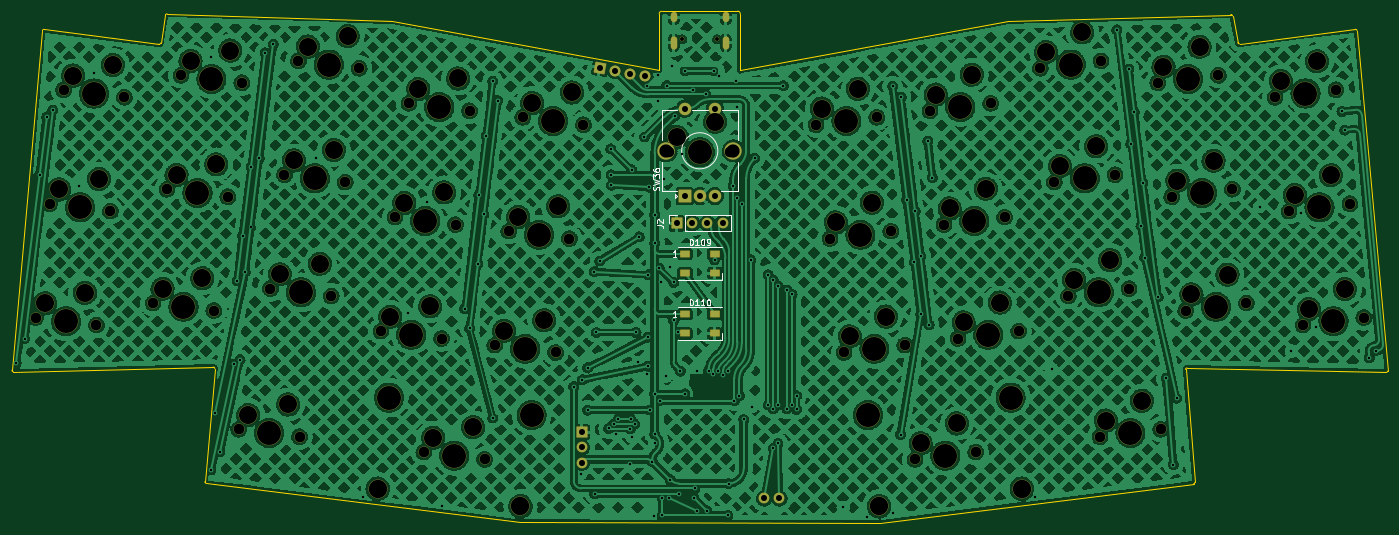
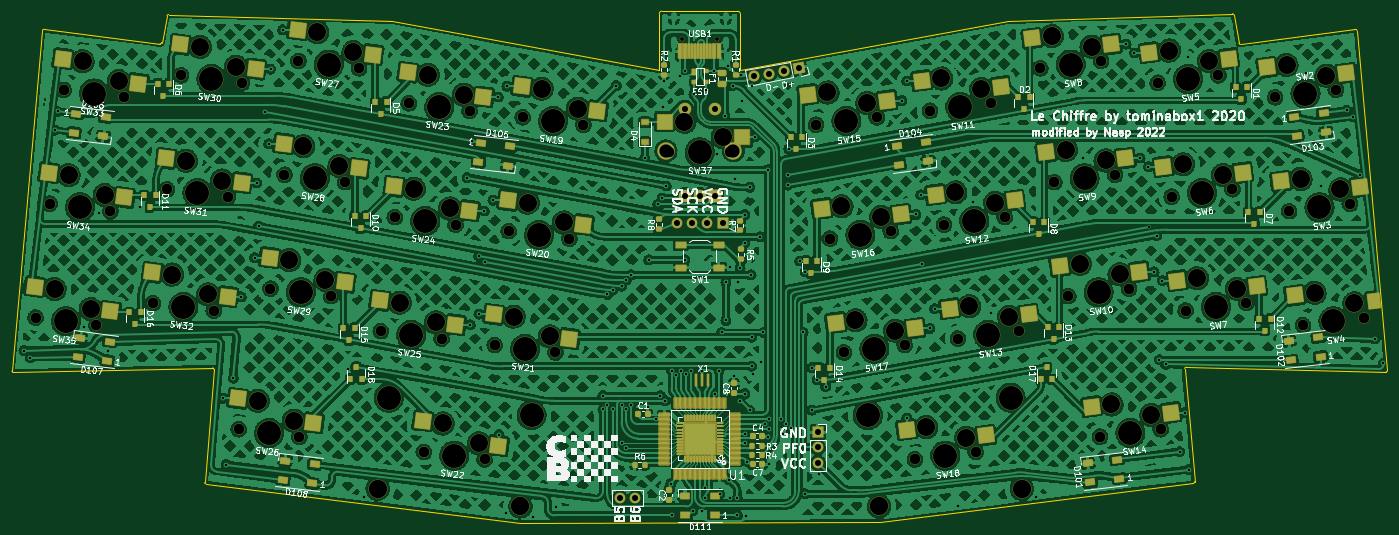
Circuit board: 11 layer files. Board 228.4 x 85.0 mm.
- bottom_copper: LeChiffre-HE-B_Cu.gbr (1598907 bytes)
- bottom_mask: LeChiffre-HE-B_Mask.gbr (60855 bytes)
- paste: LeChiffre-HE-B_Paste.gbr (13445 bytes)
- bottom_silk: LeChiffre-HE-B_Silkscreen.gbr (129171 bytes)
- outline: LeChiffre-HE-Edge_Cuts.gbr (2705 bytes)
- top_copper: LeChiffre-HE-F_Cu.gbr (1633637 bytes)
- top_mask: LeChiffre-HE-F_Mask.gbr (9908 bytes)
- paste: LeChiffre-HE-F_Paste.gbr (717 bytes)
- top_silk: LeChiffre-HE-F_Silkscreen.gbr (7238 bytes)
- drill: LeChiffre-HE-NPTH.drl (3873 bytes)
- drill: LeChiffre-HE-PTH.drl (3937 bytes)

=== bottom_copper: LeChiffre-HE-B_Cu.gbr (1598907 bytes, source omitted) ===
=== bottom_mask: LeChiffre-HE-B_Mask.gbr (60855 bytes, source omitted) ===
=== paste: LeChiffre-HE-B_Paste.gbr (13445 bytes, source withheld) ===
=== bottom_silk: LeChiffre-HE-B_Silkscreen.gbr (129171 bytes, source omitted) ===
=== outline: LeChiffre-HE-Edge_Cuts.gbr ===
%TF.GenerationSoftware,KiCad,Pcbnew,(6.0.4)*%
%TF.CreationDate,2022-05-08T12:30:26-05:00*%
%TF.ProjectId,LeChiffre-HE,4c654368-6966-4667-9265-2d48452e6b69,rev?*%
%TF.SameCoordinates,Original*%
%TF.FileFunction,Profile,NP*%
%FSLAX46Y46*%
G04 Gerber Fmt 4.6, Leading zero omitted, Abs format (unit mm)*
G04 Created by KiCad (PCBNEW (6.0.4)) date 2022-05-08 12:30:26*
%MOMM*%
%LPD*%
G01*
G04 APERTURE LIST*
%TA.AperFunction,Profile*%
%ADD10C,0.050000*%
%TD*%
G04 APERTURE END LIST*
D10*
X167930000Y-121730000D02*
X220047649Y-115230000D01*
X28946342Y-40000787D02*
X23886439Y-96386342D01*
X226230114Y-37314526D02*
X189170000Y-38450000D01*
X144790000Y-46610000D02*
X144785944Y-37184056D01*
X144790000Y-46610000D02*
X189170000Y-38450000D01*
X218950000Y-95990000D02*
X251996342Y-96733561D01*
X57310000Y-95850000D02*
X24107226Y-96631141D01*
X227392647Y-41968138D02*
X226510057Y-37534526D01*
X108190000Y-121630000D02*
X56130000Y-115140000D01*
X48269995Y-42270032D02*
G75*
G03*
X48541797Y-42060000I34505J236232D01*
G01*
X218949999Y-95990011D02*
G75*
G03*
X218720000Y-96233558I-12799J-218289D01*
G01*
X227392647Y-41968138D02*
G75*
G03*
X227672647Y-42178138I247953J38938D01*
G01*
X86940000Y-38350000D02*
X131320000Y-46600000D01*
X55906500Y-114866350D02*
G75*
G03*
X56130000Y-115140000I239300J-32650D01*
G01*
X55906439Y-114866342D02*
X57543558Y-96103658D01*
X220250000Y-115002771D02*
X218720000Y-96233558D01*
X144785944Y-37184056D02*
G75*
G03*
X144355944Y-36754056I-430044J-44D01*
G01*
X220047650Y-115230016D02*
G75*
G03*
X220250000Y-115002771I-8650J211416D01*
G01*
X29210000Y-39780000D02*
X48270000Y-42270000D01*
X226510084Y-37534522D02*
G75*
G03*
X226230114Y-37314526I-256184J-37878D01*
G01*
X131320000Y-46600000D02*
X131324056Y-37200000D01*
X57543561Y-96103658D02*
G75*
G03*
X57310000Y-95850000I-221661J30258D01*
G01*
X246907260Y-39777682D02*
X227672647Y-42178138D01*
X29210003Y-39779978D02*
G75*
G03*
X28946342Y-40000787I-31403J-230322D01*
G01*
X49626722Y-37210000D02*
X86940000Y-38350000D01*
X131754056Y-36769956D02*
G75*
G03*
X131324056Y-37200000I44J-430044D01*
G01*
X48541797Y-42060000D02*
X49343064Y-37440000D01*
X49626718Y-37210065D02*
G75*
G03*
X49343064Y-37440000I-17018J-268935D01*
G01*
X23886425Y-96386340D02*
G75*
G03*
X24107226Y-96631141I213775J-29160D01*
G01*
X251996340Y-96733575D02*
G75*
G03*
X252241141Y-96512774I29160J213775D01*
G01*
X167930000Y-121730000D02*
X108190000Y-121630000D01*
X247177260Y-39990000D02*
X252241141Y-96512774D01*
X247177277Y-39989999D02*
G75*
G03*
X246907260Y-39777682I-229177J-13601D01*
G01*
X131754056Y-36770000D02*
X144355944Y-36754056D01*
M02*

=== top_copper: LeChiffre-HE-F_Cu.gbr (1633637 bytes, source omitted) ===
=== top_mask: LeChiffre-HE-F_Mask.gbr (9908 bytes, source omitted) ===
=== paste: LeChiffre-HE-F_Paste.gbr ===
%TF.GenerationSoftware,KiCad,Pcbnew,(6.0.4)*%
%TF.CreationDate,2022-05-08T12:30:25-05:00*%
%TF.ProjectId,LeChiffre-HE,4c654368-6966-4667-9265-2d48452e6b69,rev?*%
%TF.SameCoordinates,Original*%
%TF.FileFunction,Paste,Top*%
%TF.FilePolarity,Positive*%
%FSLAX46Y46*%
G04 Gerber Fmt 4.6, Leading zero omitted, Abs format (unit mm)*
G04 Created by KiCad (PCBNEW (6.0.4)) date 2022-05-08 12:30:25*
%MOMM*%
%LPD*%
G01*
G04 APERTURE LIST*
%ADD10R,1.500000X1.000000*%
G04 APERTURE END LIST*
D10*
X135615000Y-77040000D03*
X135615000Y-80240000D03*
X140515000Y-80240000D03*
X140515000Y-77040000D03*
X135615000Y-87070000D03*
X135615000Y-90270000D03*
X140515000Y-90270000D03*
X140515000Y-87070000D03*
M02*

=== top_silk: LeChiffre-HE-F_Silkscreen.gbr ===
%TF.GenerationSoftware,KiCad,Pcbnew,(6.0.4)*%
%TF.CreationDate,2022-05-08T12:30:25-05:00*%
%TF.ProjectId,LeChiffre-HE,4c654368-6966-4667-9265-2d48452e6b69,rev?*%
%TF.SameCoordinates,Original*%
%TF.FileFunction,Legend,Top*%
%TF.FilePolarity,Positive*%
%FSLAX46Y46*%
G04 Gerber Fmt 4.6, Leading zero omitted, Abs format (unit mm)*
G04 Created by KiCad (PCBNEW (6.0.4)) date 2022-05-08 12:30:25*
%MOMM*%
%LPD*%
G01*
G04 APERTURE LIST*
%ADD10C,0.150000*%
%ADD11C,0.120000*%
G04 APERTURE END LIST*
D10*
X130947380Y-72333333D02*
X131661666Y-72333333D01*
X131804523Y-72380952D01*
X131899761Y-72476190D01*
X131947380Y-72619047D01*
X131947380Y-72714285D01*
X131042619Y-71904761D02*
X130995000Y-71857142D01*
X130947380Y-71761904D01*
X130947380Y-71523809D01*
X130995000Y-71428571D01*
X131042619Y-71380952D01*
X131137857Y-71333333D01*
X131233095Y-71333333D01*
X131375952Y-71380952D01*
X131947380Y-71952380D01*
X131947380Y-71333333D01*
X131269761Y-66449523D02*
X131317380Y-66306666D01*
X131317380Y-66068571D01*
X131269761Y-65973333D01*
X131222142Y-65925714D01*
X131126904Y-65878095D01*
X131031666Y-65878095D01*
X130936428Y-65925714D01*
X130888809Y-65973333D01*
X130841190Y-66068571D01*
X130793571Y-66259047D01*
X130745952Y-66354285D01*
X130698333Y-66401904D01*
X130603095Y-66449523D01*
X130507857Y-66449523D01*
X130412619Y-66401904D01*
X130365000Y-66354285D01*
X130317380Y-66259047D01*
X130317380Y-66020952D01*
X130365000Y-65878095D01*
X130317380Y-65544761D02*
X131317380Y-65306666D01*
X130603095Y-65116190D01*
X131317380Y-64925714D01*
X130317380Y-64687619D01*
X130317380Y-64401904D02*
X130317380Y-63782857D01*
X130698333Y-64116190D01*
X130698333Y-63973333D01*
X130745952Y-63878095D01*
X130793571Y-63830476D01*
X130888809Y-63782857D01*
X131126904Y-63782857D01*
X131222142Y-63830476D01*
X131269761Y-63878095D01*
X131317380Y-63973333D01*
X131317380Y-64259047D01*
X131269761Y-64354285D01*
X131222142Y-64401904D01*
X130317380Y-62925714D02*
X130317380Y-63116190D01*
X130365000Y-63211428D01*
X130412619Y-63259047D01*
X130555476Y-63354285D01*
X130745952Y-63401904D01*
X131126904Y-63401904D01*
X131222142Y-63354285D01*
X131269761Y-63306666D01*
X131317380Y-63211428D01*
X131317380Y-63020952D01*
X131269761Y-62925714D01*
X131222142Y-62878095D01*
X131126904Y-62830476D01*
X130888809Y-62830476D01*
X130793571Y-62878095D01*
X130745952Y-62925714D01*
X130698333Y-63020952D01*
X130698333Y-63211428D01*
X130745952Y-63306666D01*
X130793571Y-63354285D01*
X130888809Y-63401904D01*
X136374523Y-75592380D02*
X136374523Y-74592380D01*
X136612619Y-74592380D01*
X136755476Y-74640000D01*
X136850714Y-74735238D01*
X136898333Y-74830476D01*
X136945952Y-75020952D01*
X136945952Y-75163809D01*
X136898333Y-75354285D01*
X136850714Y-75449523D01*
X136755476Y-75544761D01*
X136612619Y-75592380D01*
X136374523Y-75592380D01*
X137898333Y-75592380D02*
X137326904Y-75592380D01*
X137612619Y-75592380D02*
X137612619Y-74592380D01*
X137517380Y-74735238D01*
X137422142Y-74830476D01*
X137326904Y-74878095D01*
X138517380Y-74592380D02*
X138612619Y-74592380D01*
X138707857Y-74640000D01*
X138755476Y-74687619D01*
X138803095Y-74782857D01*
X138850714Y-74973333D01*
X138850714Y-75211428D01*
X138803095Y-75401904D01*
X138755476Y-75497142D01*
X138707857Y-75544761D01*
X138612619Y-75592380D01*
X138517380Y-75592380D01*
X138422142Y-75544761D01*
X138374523Y-75497142D01*
X138326904Y-75401904D01*
X138279285Y-75211428D01*
X138279285Y-74973333D01*
X138326904Y-74782857D01*
X138374523Y-74687619D01*
X138422142Y-74640000D01*
X138517380Y-74592380D01*
X139326904Y-75592380D02*
X139517380Y-75592380D01*
X139612619Y-75544761D01*
X139660238Y-75497142D01*
X139755476Y-75354285D01*
X139803095Y-75163809D01*
X139803095Y-74782857D01*
X139755476Y-74687619D01*
X139707857Y-74640000D01*
X139612619Y-74592380D01*
X139422142Y-74592380D01*
X139326904Y-74640000D01*
X139279285Y-74687619D01*
X139231666Y-74782857D01*
X139231666Y-75020952D01*
X139279285Y-75116190D01*
X139326904Y-75163809D01*
X139422142Y-75211428D01*
X139612619Y-75211428D01*
X139707857Y-75163809D01*
X139755476Y-75116190D01*
X139803095Y-75020952D01*
X134200714Y-77492380D02*
X133629285Y-77492380D01*
X133915000Y-77492380D02*
X133915000Y-76492380D01*
X133819761Y-76635238D01*
X133724523Y-76730476D01*
X133629285Y-76778095D01*
X136374523Y-85622380D02*
X136374523Y-84622380D01*
X136612619Y-84622380D01*
X136755476Y-84670000D01*
X136850714Y-84765238D01*
X136898333Y-84860476D01*
X136945952Y-85050952D01*
X136945952Y-85193809D01*
X136898333Y-85384285D01*
X136850714Y-85479523D01*
X136755476Y-85574761D01*
X136612619Y-85622380D01*
X136374523Y-85622380D01*
X137898333Y-85622380D02*
X137326904Y-85622380D01*
X137612619Y-85622380D02*
X137612619Y-84622380D01*
X137517380Y-84765238D01*
X137422142Y-84860476D01*
X137326904Y-84908095D01*
X138850714Y-85622380D02*
X138279285Y-85622380D01*
X138565000Y-85622380D02*
X138565000Y-84622380D01*
X138469761Y-84765238D01*
X138374523Y-84860476D01*
X138279285Y-84908095D01*
X139469761Y-84622380D02*
X139565000Y-84622380D01*
X139660238Y-84670000D01*
X139707857Y-84717619D01*
X139755476Y-84812857D01*
X139803095Y-85003333D01*
X139803095Y-85241428D01*
X139755476Y-85431904D01*
X139707857Y-85527142D01*
X139660238Y-85574761D01*
X139565000Y-85622380D01*
X139469761Y-85622380D01*
X139374523Y-85574761D01*
X139326904Y-85527142D01*
X139279285Y-85431904D01*
X139231666Y-85241428D01*
X139231666Y-85003333D01*
X139279285Y-84812857D01*
X139326904Y-84717619D01*
X139374523Y-84670000D01*
X139469761Y-84622380D01*
X134200714Y-87522380D02*
X133629285Y-87522380D01*
X133915000Y-87522380D02*
X133915000Y-86522380D01*
X133819761Y-86665238D01*
X133724523Y-86760476D01*
X133629285Y-86808095D01*
D11*
X135535000Y-73330000D02*
X135535000Y-70670000D01*
X132935000Y-70670000D02*
X134265000Y-70670000D01*
X132935000Y-72000000D02*
X132935000Y-70670000D01*
X135535000Y-73330000D02*
X143215000Y-73330000D01*
X143215000Y-73330000D02*
X143215000Y-70670000D01*
X135535000Y-70670000D02*
X143215000Y-70670000D01*
X131765000Y-66640000D02*
X134265000Y-66640000D01*
X131765000Y-53240000D02*
X134365000Y-53240000D01*
X144365000Y-66640000D02*
X141565000Y-66640000D01*
X133965000Y-67140000D02*
X134265000Y-67440000D01*
X133965000Y-67740000D02*
X133965000Y-67140000D01*
X134265000Y-67440000D02*
X133965000Y-67740000D01*
X136765000Y-53240000D02*
X139365000Y-53240000D01*
X138065000Y-60440000D02*
X138065000Y-59440000D01*
X137565000Y-59940000D02*
X138565000Y-59940000D01*
X144365000Y-61740000D02*
X144365000Y-66640000D01*
X141765000Y-53240000D02*
X144365000Y-53240000D01*
X131765000Y-61840000D02*
X131765000Y-66640000D01*
X131765000Y-58140000D02*
X131765000Y-53240000D01*
X144365000Y-53240000D02*
X144365000Y-58140000D01*
X141065000Y-59940000D02*
G75*
G03*
X141065000Y-59940000I-3000000J0D01*
G01*
X134415000Y-75890000D02*
X141715000Y-75890000D01*
X134415000Y-81390000D02*
X141715000Y-81390000D01*
X141715000Y-81390000D02*
X141715000Y-80240000D01*
X141715000Y-91420000D02*
X141715000Y-90270000D01*
X134415000Y-85920000D02*
X141715000Y-85920000D01*
X134415000Y-91420000D02*
X141715000Y-91420000D01*
M02*

=== drill: LeChiffre-HE-NPTH.drl ===
M48
; DRILL file {KiCad (6.0.4)} date Sun May  8 12:30:28 2022
; FORMAT={-:-/ absolute / metric / decimal}
; #@! TF.CreationDate,2022-05-08T12:30:28-05:00
; #@! TF.GenerationSoftware,Kicad,Pcbnew,(6.0.4)
; #@! TF.FileFunction,NonPlated,1,2,NPTH
FMAT,2
METRIC
; #@! TA.AperFunction,NonPlated,NPTH,ComponentDrill
T1C0.650
; #@! TA.AperFunction,NonPlated,NPTH,ComponentDrill
T2C1.750
; #@! TA.AperFunction,NonPlated,NPTH,ComponentDrill
T3C3.000
; #@! TA.AperFunction,NonPlated,NPTH,ComponentDrill
T4C3.048
; #@! TA.AperFunction,NonPlated,NPTH,ComponentDrill
T5C3.988
%
G90
G05
T1
X135.175Y-41.45
X140.955Y-41.45
T2
X27.82Y-87.626
X30.142Y-68.718
X32.464Y-49.81
X37.905Y-88.864
X40.226Y-69.956
X42.548Y-51.048
X47.309Y-85.221
X49.63Y-66.313
X51.952Y-47.405
X57.393Y-86.459
X59.715Y-67.551
X61.532Y-106.16
X62.036Y-48.643
X66.797Y-82.815
X69.119Y-63.907
X71.44Y-44.999
X71.616Y-107.398
X76.882Y-84.053
X79.203Y-65.145
X81.525Y-46.237
X85.125Y-89.864
X87.446Y-70.956
X89.768Y-52.048
X92.257Y-109.933
X95.209Y-91.102
X97.531Y-72.194
X99.852Y-53.286
X102.342Y-111.171
X104.033Y-92.185
X106.354Y-73.277
X108.676Y-54.369
X114.117Y-93.424
X116.439Y-74.516
X118.76Y-55.608
X132.985Y-60.19
X143.145Y-60.19
X157.37Y-55.608
X159.691Y-74.516
X162.013Y-93.424
X167.454Y-54.369
X169.776Y-73.277
X172.097Y-92.185
X173.788Y-111.171
X176.278Y-53.286
X178.599Y-72.194
X180.921Y-91.102
X183.873Y-109.933
X186.362Y-52.048
X188.684Y-70.956
X191.005Y-89.864
X194.605Y-46.237
X196.927Y-65.145
X199.248Y-84.053
X204.514Y-107.398
X204.69Y-44.999
X207.011Y-63.907
X209.333Y-82.815
X214.094Y-48.643
X214.598Y-106.16
X216.415Y-67.551
X218.737Y-86.459
X224.178Y-47.405
X226.5Y-66.313
X228.821Y-85.221
X233.582Y-51.048
X235.904Y-69.956
X238.225Y-88.864
X243.666Y-49.81
X245.988Y-68.718
X248.31Y-87.626
T3
X29.391Y-85.26
X31.712Y-66.352
X34.034Y-47.444
X36.003Y-83.512
X38.324Y-64.604
X40.646Y-45.696
X48.879Y-82.854
X51.201Y-63.946
X53.522Y-45.038
X55.491Y-81.107
X57.813Y-62.199
X60.134Y-43.291
X63.102Y-103.794
X68.367Y-80.449
X69.714Y-102.046
X70.689Y-61.541
X73.011Y-42.633
X74.98Y-78.702
X77.301Y-59.794
X79.623Y-40.886
X86.695Y-87.497
X89.017Y-68.589
X91.338Y-49.681
X93.307Y-85.75
X93.827Y-107.566
X95.629Y-66.842
X97.95Y-47.934
X100.44Y-105.819
X105.603Y-89.819
X107.925Y-70.911
X110.246Y-52.003
X112.215Y-88.072
X114.537Y-69.164
X116.858Y-50.256
X134.255Y-57.65
X140.605Y-55.11
X158.321Y-52.932
X160.642Y-71.84
X162.964Y-90.748
X164.314Y-49.637
X166.635Y-68.545
X168.957Y-87.453
X174.739Y-108.495
X177.229Y-50.61
X179.55Y-69.518
X180.733Y-105.2
X181.872Y-88.426
X183.222Y-47.315
X185.543Y-66.223
X187.865Y-85.131
X195.556Y-43.561
X197.878Y-62.47
X200.199Y-81.378
X201.549Y-40.267
X203.871Y-59.175
X205.465Y-104.722
X206.193Y-78.083
X211.458Y-101.427
X215.045Y-45.967
X217.366Y-64.875
X219.688Y-83.783
X221.038Y-42.672
X223.359Y-61.58
X225.681Y-80.488
X234.533Y-48.372
X236.855Y-67.28
X239.176Y-86.188
X240.526Y-45.077
X242.848Y-63.985
X245.169Y-82.893
T4
X84.599Y-116.03
X108.297Y-118.939
X167.833Y-118.939
X191.531Y-116.03
T5
X32.863Y-88.245
X35.184Y-69.337
X37.506Y-50.429
X52.351Y-85.84
X54.673Y-66.932
X56.994Y-48.024
X66.574Y-106.779
X71.839Y-83.434
X74.161Y-64.526
X76.483Y-45.618
X86.456Y-100.903
X90.167Y-90.483
X92.489Y-71.575
X94.81Y-52.667
X97.299Y-110.552
X109.075Y-92.804
X110.154Y-103.813
X111.397Y-73.896
X113.718Y-54.988
X138.065Y-60.19
X162.412Y-54.988
X164.733Y-73.896
X165.976Y-103.813
X167.055Y-92.804
X178.831Y-110.552
X181.32Y-52.667
X183.641Y-71.575
X185.963Y-90.483
X189.674Y-100.903
X199.647Y-45.618
X201.969Y-64.526
X204.291Y-83.434
X209.556Y-106.779
X219.136Y-48.024
X221.457Y-66.932
X223.779Y-85.84
X238.624Y-50.429
X240.946Y-69.337
X243.267Y-88.245
T0
M30

=== drill: LeChiffre-HE-PTH.drl ===
M48
; DRILL file {KiCad (6.0.4)} date Sun May  8 12:30:28 2022
; FORMAT={-:-/ absolute / metric / decimal}
; #@! TF.CreationDate,2022-05-08T12:30:28-05:00
; #@! TF.GenerationSoftware,Kicad,Pcbnew,(6.0.4)
; #@! TF.FileFunction,Plated,1,2,PTH
FMAT,2
METRIC
; #@! TA.AperFunction,Plated,PTH,ViaDrill
T1C0.400
; #@! TA.AperFunction,Plated,PTH,ComponentDrill
T2C0.600
; #@! TA.AperFunction,Plated,PTH,ComponentDrill
T3C1.000
; #@! TA.AperFunction,Plated,PTH,ComponentDrill
T4C2.200
%
G90
G05
T1
X24.57Y-95.18
X25.97Y-91.15
X28.47Y-63.89
X29.64Y-54.29
X30.66Y-53.2
X35.0Y-65.8
X37.45Y-47.0
X56.92Y-112.89
X56.95Y-44.45
X57.58Y-103.39
X58.41Y-109.9
X60.7Y-95.38
X61.25Y-81.51
X61.74Y-94.61
X62.19Y-74.01
X62.64Y-80.05
X63.54Y-72.66
X63.57Y-62.6
X64.96Y-61.14
X65.892Y-43.693
X67.28Y-42.23
X74.4Y-61.2
X82.21Y-117.34
X89.7Y-86.9
X92.7Y-68.5
X95.24Y-118.93
X99.06Y-86.15
X99.87Y-89.42
X101.19Y-78.67
X101.38Y-67.24
X102.19Y-70.51
X102.59Y-57.46
X103.68Y-104.28
X103.69Y-48.34
X104.51Y-51.6
X117.15Y-99.09
X118.32Y-113.52
X118.578Y-97.94
X119.43Y-102.98
X119.455Y-95.94
X120.57Y-80.0
X120.63Y-116.88
X120.905Y-90.09
X121.47Y-78.22
X122.94Y-106.04
X123.264Y-59.6
X123.34Y-63.94
X123.41Y-65.63
X123.76Y-105.32
X124.2Y-106.9
X124.52Y-104.52
X126.5Y-112.0
X126.524Y-106.12
X126.62Y-104.52
X126.76Y-63.09
X126.8Y-107.4
X127.26Y-105.32
X127.484Y-90.09
X127.83Y-95.08
X128.03Y-74.21
X128.88Y-57.65
X129.25Y-97.05
X129.35Y-49.12
X129.452Y-90.883
X129.46Y-95.71
X129.55Y-80.52
X129.72Y-65.99
X129.788Y-102.975
X130.175Y-111.525
X130.44Y-120.49
X130.57Y-106.94
X130.575Y-70.55
X130.575Y-75.225
X130.58Y-100.27
X130.6Y-108.5
X131.1Y-51.72
X131.18Y-47.28
X131.37Y-79.43
X131.4Y-101.43
X131.65Y-81.75
X131.8Y-117.605
X131.8Y-120.48
X132.15Y-64.6
X132.45Y-97.35
X132.594Y-49.125
X132.99Y-117.63
X133.1Y-79.3
X133.175Y-114.525
X133.425Y-45.875
X133.72Y-81.774
X133.72Y-88.09
X133.875Y-54.2
X134.445Y-90.09
X134.7Y-116.875
X134.865Y-96.505
X135.15Y-60.4
X135.589Y-100.272
X135.615Y-46.675
X137.02Y-49.86
X137.12Y-117.6
X137.25Y-115.98
X137.66Y-96.425
X137.666Y-119.69
X139.025Y-50.57
X139.21Y-119.69
X139.54Y-96.434
X140.34Y-97.04
X140.5Y-46.675
X140.52Y-78.04
X141.15Y-96.434
X141.29Y-47.49
X141.935Y-97.095
X142.733Y-120.477
X142.74Y-96.45
X142.85Y-115.175
X143.59Y-65.78
X143.8Y-101.43
X144.0Y-48.4
X144.2Y-52.6
X144.314Y-67.79
X144.61Y-100.58
X145.039Y-68.83
X145.355Y-104.52
X146.54Y-78.04
X146.7Y-102.4
X147.167Y-61.178
X149.46Y-80.52
X149.46Y-102.154
X150.25Y-81.39
X150.25Y-102.78
X150.29Y-109.32
X151.03Y-82.4
X151.03Y-102.155
X151.05Y-108.52
X151.945Y-49.125
X152.534Y-83.064
X152.534Y-102.78
X153.39Y-83.79
X153.39Y-102.19
X154.13Y-100.58
X154.13Y-102.88
X161.89Y-119.15
X165.81Y-120.72
X170.07Y-49.23
X170.22Y-120.15
X171.39Y-107.06
X171.5Y-51.01
X172.39Y-68.14
X173.66Y-78.41
X173.82Y-69.92
X174.72Y-87.04
X174.74Y-77.4
X175.927Y-58.325
X176.14Y-88.82
X176.69Y-64.39
X193.75Y-117.43
X196.5Y-96.2
X207.31Y-39.86
X209.32Y-46.37
X209.63Y-58.77
X210.19Y-53.48
X211.31Y-72.42
X211.63Y-65.27
X211.95Y-77.67
X214.16Y-84.18
X215.5Y-97.7
X216.7Y-112.02
X217.21Y-101.02
X231.0Y-69.2
X236.3Y-93.2
X237.85Y-70.2
X240.35Y-89.15
X244.675Y-53.4
X245.13Y-56.51
X249.2Y-94.29
X250.25Y-93.1
T3
X118.47Y-106.64
X118.47Y-109.18
X118.47Y-111.72
X121.539Y-46.202
X124.037Y-46.665
X126.534Y-47.128
X129.031Y-47.591
X134.265Y-72.0
X135.565Y-52.94
X135.565Y-67.44
X136.805Y-72.0
X138.065Y-67.44
X139.345Y-72.0
X140.565Y-52.94
X140.565Y-67.44
X141.885Y-72.0
X148.755Y-117.645
X151.295Y-117.645
T4
X132.465Y-59.94
X143.665Y-59.94
T2
G00X133.745Y-37.5
M15
G01X133.745Y-38.1
M16
G05
G00X133.745Y-41.43
M15
G01X133.745Y-42.53
M16
G05
G00X142.385Y-37.5
M15
G01X142.385Y-38.1
M16
G05
G00X142.385Y-41.43
M15
G01X142.385Y-42.53
M16
G05
T0
M30

